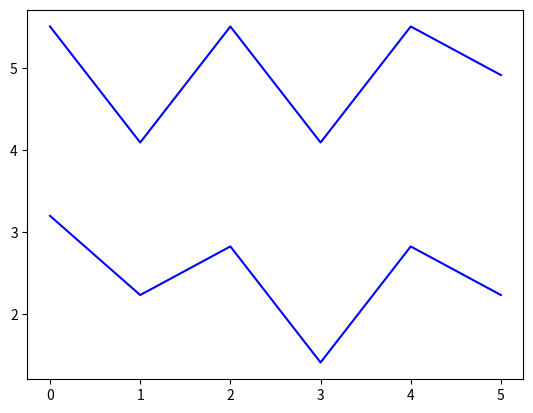

The script that saved this image:
import os, sys, math
import numpy as np
import pprint as pp
import matplotlib.pyplot as plt


def uniqueish_color():
    """There're better ways to generate unique colors, but this isn't awful."""
    return plt.cm.gist_ncar(np.random.random())

color_list = [uniqueish_color() for i in range(200)]


def cosine_dist(v1, v2):
    assert len(v1) == len(v2)

    sum_top = 0
    sum_v1 = 0
    sum_v2 = 0
    for i in range(len(v1)):
        sum_top += v1[i] * v2[i]
        sum_v1+= v1[i] * v1[i]
        sum_v2+= v2[i] * v2[i]
    
    result = sum_top / math.sqrt(sum_v1) / math.sqrt(sum_v2)

    return 1 - result


def cart_dist(v1, v2):
    assert len(v1) == len(v2)

    s = 0
    for i in range(len(v1)):
        s += (v1[i] - v2[i]) * (v1[i] - v2[i])

    s = math.sqrt(s)
    return s


def dtw(a1, a2, need_path=False):
    assert len(a1.shape) == 2
    assert len(a2.shape) == 2

    assert a1.shape[1] == a2.shape[1]

    dtw_array = np.zeros((len(a1) + 1, len(a2) + 1))
    dtw_path = [[None for i in range(len(a2) + 1)] for j in range(len(a1) + 1)]
    #print(dtw_array)

    for i in range(1, len(a1) + 1):
        dtw_array[i][0] = np.linalg.norm(a1[i - 1])

    for i in range(1, len(a2) + 1):
        dtw_array[0][i] = np.linalg.norm(a2[i - 1])
    
    dtw_array[0][0] = 0

    
    #len_diff = 1
    for i in range(1, len(a1) + 1):
        for j in range(1, len(a2) + 1):
            #cost = cosine_dist(a1[i - 1], a2[j - 1])
            cost = cart_dist(a1[i - 1], a2[j - 1])
            #print(cost)
            #print(dtw_array)
            
            #three = [dtw_array[i - 1][j], dtw_array[i][j - 1], dtw_array[i-1][j-1]]
            #avg_three = np.mean(three)

            len_diff = max(abs(i - j), 1)

            d1 = cost * len_diff + dtw_array[i - 1][j]
            d2 = cost * len_diff + dtw_array[i][j - 1]
            d3 = cost * max(len_diff / 2, 1) + dtw_array[i-1][j-1]

            min_val = d3
            if need_path:
                coords = [(i-1, j), (i, j-1), (i-1, j-1)]
                #min_arg = np.argsort([dtw_array[i - 1][j], dtw_array[i][j - 1], dtw_array[i-1][j-1]])[0]
                min_arg = np.argsort([d1, d2, d3])[0]
                min_coord = coords[min_arg]
                #min_val = dtw_array[min_coord[0]][min_coord[1]]

                #dtw_array[i][j] = cost + min_val
                dtw_path[i][j] = min_coord
            else:
                min_val = min(d1, d2, d3)

            dtw_array[i][j] = min_val

        
    '''
    #print(dtw_array)
    pp.pprint(dtw_path)
    
    #pp.pprint(dtw_array)
    outstring = ''
    for j in range(len(dtw_array[0])):
        if j == 0:
            outstring += ' '.ljust(10 * 2)
        else:
            outstring += str(a2[j - 1]).ljust(10) 
    print(outstring)
    '''

    '''
    for i, a in enumerate(dtw_array):
        if i != 0 and False:
            outstring = str(a1[i - 1]).ljust(10)
        else:
            outstring = ' '.ljust(10)
        for j, b in enumerate(a):
            outstring += str(round(b, 3)).ljust(12)
        print(outstring)
    '''
    
    last_dist = dtw_array[len(a1)][len(a2)]
    #avg_dist = last_dist / len(a1)
    #extra_dist = (abs(len(a1) - len(a2)) ** 2) * avg_dist
    #extra_dist = (abs(len(a1) - len(a2))) * (avg_dist * abs(len(a1) - len(a2)) / min(len(a1), len(a2)))
    #total_dist = last_dist + extra_dist
    total_dist = last_dist

    #print('Total dist: ' + str(total_dist))
    return total_dist, dtw_path



def trace_path(dtw_path):
    path = []
    last = dtw_path[-1][-1]

    while last is not None:
        path.append(last)
        last = dtw_path[last[0]][last[1]]

    path.reverse()

    result = ''
    for p in path:
        result += str(p) + '->'

    result = result[:-2]
    print(result)
    return path


def fill_vectors(path, v1, v2):

    v1_filled = []
    v2_filled = []
    v1_repeated = []
    v2_repeated = []

    v1_prev = -1
    v2_prev = -1
    for p in path:
        v1_filled.append(v1[p[0] - 1])
        v2_filled.append(v2[p[1] - 1])

        if p[0] == v1_prev:
            v1_repeated.append(True)
        else:
            v1_repeated.append(False)

        if p[1] == v2_prev:
            v2_repeated.append(True)
        else:
            v2_repeated.append(False)

        v1_prev = p[0]
        v2_prev = p[1]

    return v1_filled, v2_filled, v1_repeated, v2_repeated


def generate_segments(vector, repeated):

    segs = []
    seg_repeated = []
    
    cur_seg = []
    cur_is_repeated = repeated[0]
    for i, v in enumerate(vector):
        if repeated[i] != cur_is_repeated:
            cur_seg.append(vector[i])
            segs.append(cur_seg)
            seg_repeated.append(cur_is_repeated)
            cur_seg = []
        
        cur_seg.append(v)
        cur_is_repeated = repeated[i]

    if len(cur_seg) > 0:
        segs.append(cur_seg)
        seg_repeated.append(cur_is_repeated)

    return segs, seg_repeated


def sequence_generator(a1_dim, a2_dim):
    
    if a1_dim > a2_dim:
        long_dim = a1_dim
        short_dim = a2_dim
        long_v = 1
    else:
        long_dim = a2_dim
        short_dim = a1_dim
        long_v = 2
    
    vlong = np.random.rand(long_dim[0], long_dim[1]) * 10
    vshort_indicies = np.random.choice(long_dim[0], short_dim[0], replace=False)
    vshort_indicies.sort()
    vshort = vlong[vshort_indicies]

    vshort += np.random.rand(short_dim[0], short_dim[1])

    if long_v == 1:
        return vlong, vshort
    else:
        return vshort, vlong


def plot_sequences(s1, s2):

    s1_norm = [np.linalg.norm(s) for s in s1]
    s2_norm = [np.linalg.norm(s) for s in s2]

    plt.subplot(211)
    plt.bar(np.arange(len(s1_norm)), s1_norm)

    plt.subplot(212)
    plt.bar(np.arange(len(s2_norm)), s2_norm)

    plt.show()


def plot_segments(segs1, segs2, segs1_repeated, segs2_repeated):
    
    max_val = -1
    min_val = 999999
    for seg in segs1:
        max_val = max(max([np.linalg.norm(s) for s in seg]), max_val)
        min_val = min(min([np.linalg.norm(s) for s in seg]), min_val)
    
    for seg in segs2:
        max_val = max(max([np.linalg.norm(s) for s in seg]), max_val)
        min_val = min(min([np.linalg.norm(s) for s in seg]), min_val)


    offset = 1.5 * (max_val - min_val)


    base = 0
    for i, seg in enumerate(segs1):
        s_norms = np.array([np.linalg.norm(s) for s in seg])
        
        color = 'b'
        if segs1_repeated[i]:
            color = 'r'
        #plt.bar(np.arange(len(s_norms)) + base, s_norms, color=color)
        plt.plot(np.arange(len(s_norms)) + base, s_norms + offset, color=color)
        #plt.vlines(len(s_norms) + base - 1, min_val, max_val + offset)
        base += len(s_norms) - 1


    base = 0
    for i, seg in enumerate(segs2):
        s_norms = [np.linalg.norm(s) for s in seg]
        color = 'b'
        if segs2_repeated[i]:
            color = 'r'
        #plt.bar(np.arange(len(s_norms)) + base, s_norms, color=color)
        plt.plot(np.arange(len(s_norms)) + base, s_norms, color=color)
        #plt.vlines(len(s_norms) + base - 1, min_val, max_val + offset)
        base += len(s_norms) - 1

    plt.show()


def dtw_workflow(v1, v2, extra_work=False):
    dtw_dist, dtw_path = dtw(v1, v2, extra_work)
    #print('Total dist: ' + str(dtw_dist))

    if extra_work:
        path = trace_path(dtw_path)

        v1_filled, v2_filled, v1_repeated, v2_repeated = fill_vectors(path, v1, v2)
        v1_v, v1_r = generate_segments(v1_filled, v1_repeated)
        v2_v, v2_r = generate_segments(v2_filled, v2_repeated)
        plot_segments(v1_v, v2_v, v1_r, v2_r)

    return dtw_dist


if __name__ == '__main__':

    a1_dim = (20, 10)
    a2_dim = (90, 10)
    
    #v1, v2 = sequence_generator(a1_dim, a2_dim)

    #TEST_V1 = np.array([1,2,2,3]).reshape(4,1)
    #TEST_V2 = np.array([1,0,2]).reshape(3,1)

    TEST_V1 = np.array([ [1,1],
                        [2,2],
                        [1,1],
                        [2,2],
                        [2,1],
                        [2,2]])

    TEST_V2 = np.array([ [1,1],
                        [2,2],
                        [2,2.5],
                        [2,1],
                        [2,2],
                        [1,1],
                        [2,2],
                        [1,2],
                        [2,2]])

    result = dtw_workflow(TEST_V1, TEST_V2, True) 

    print(result)